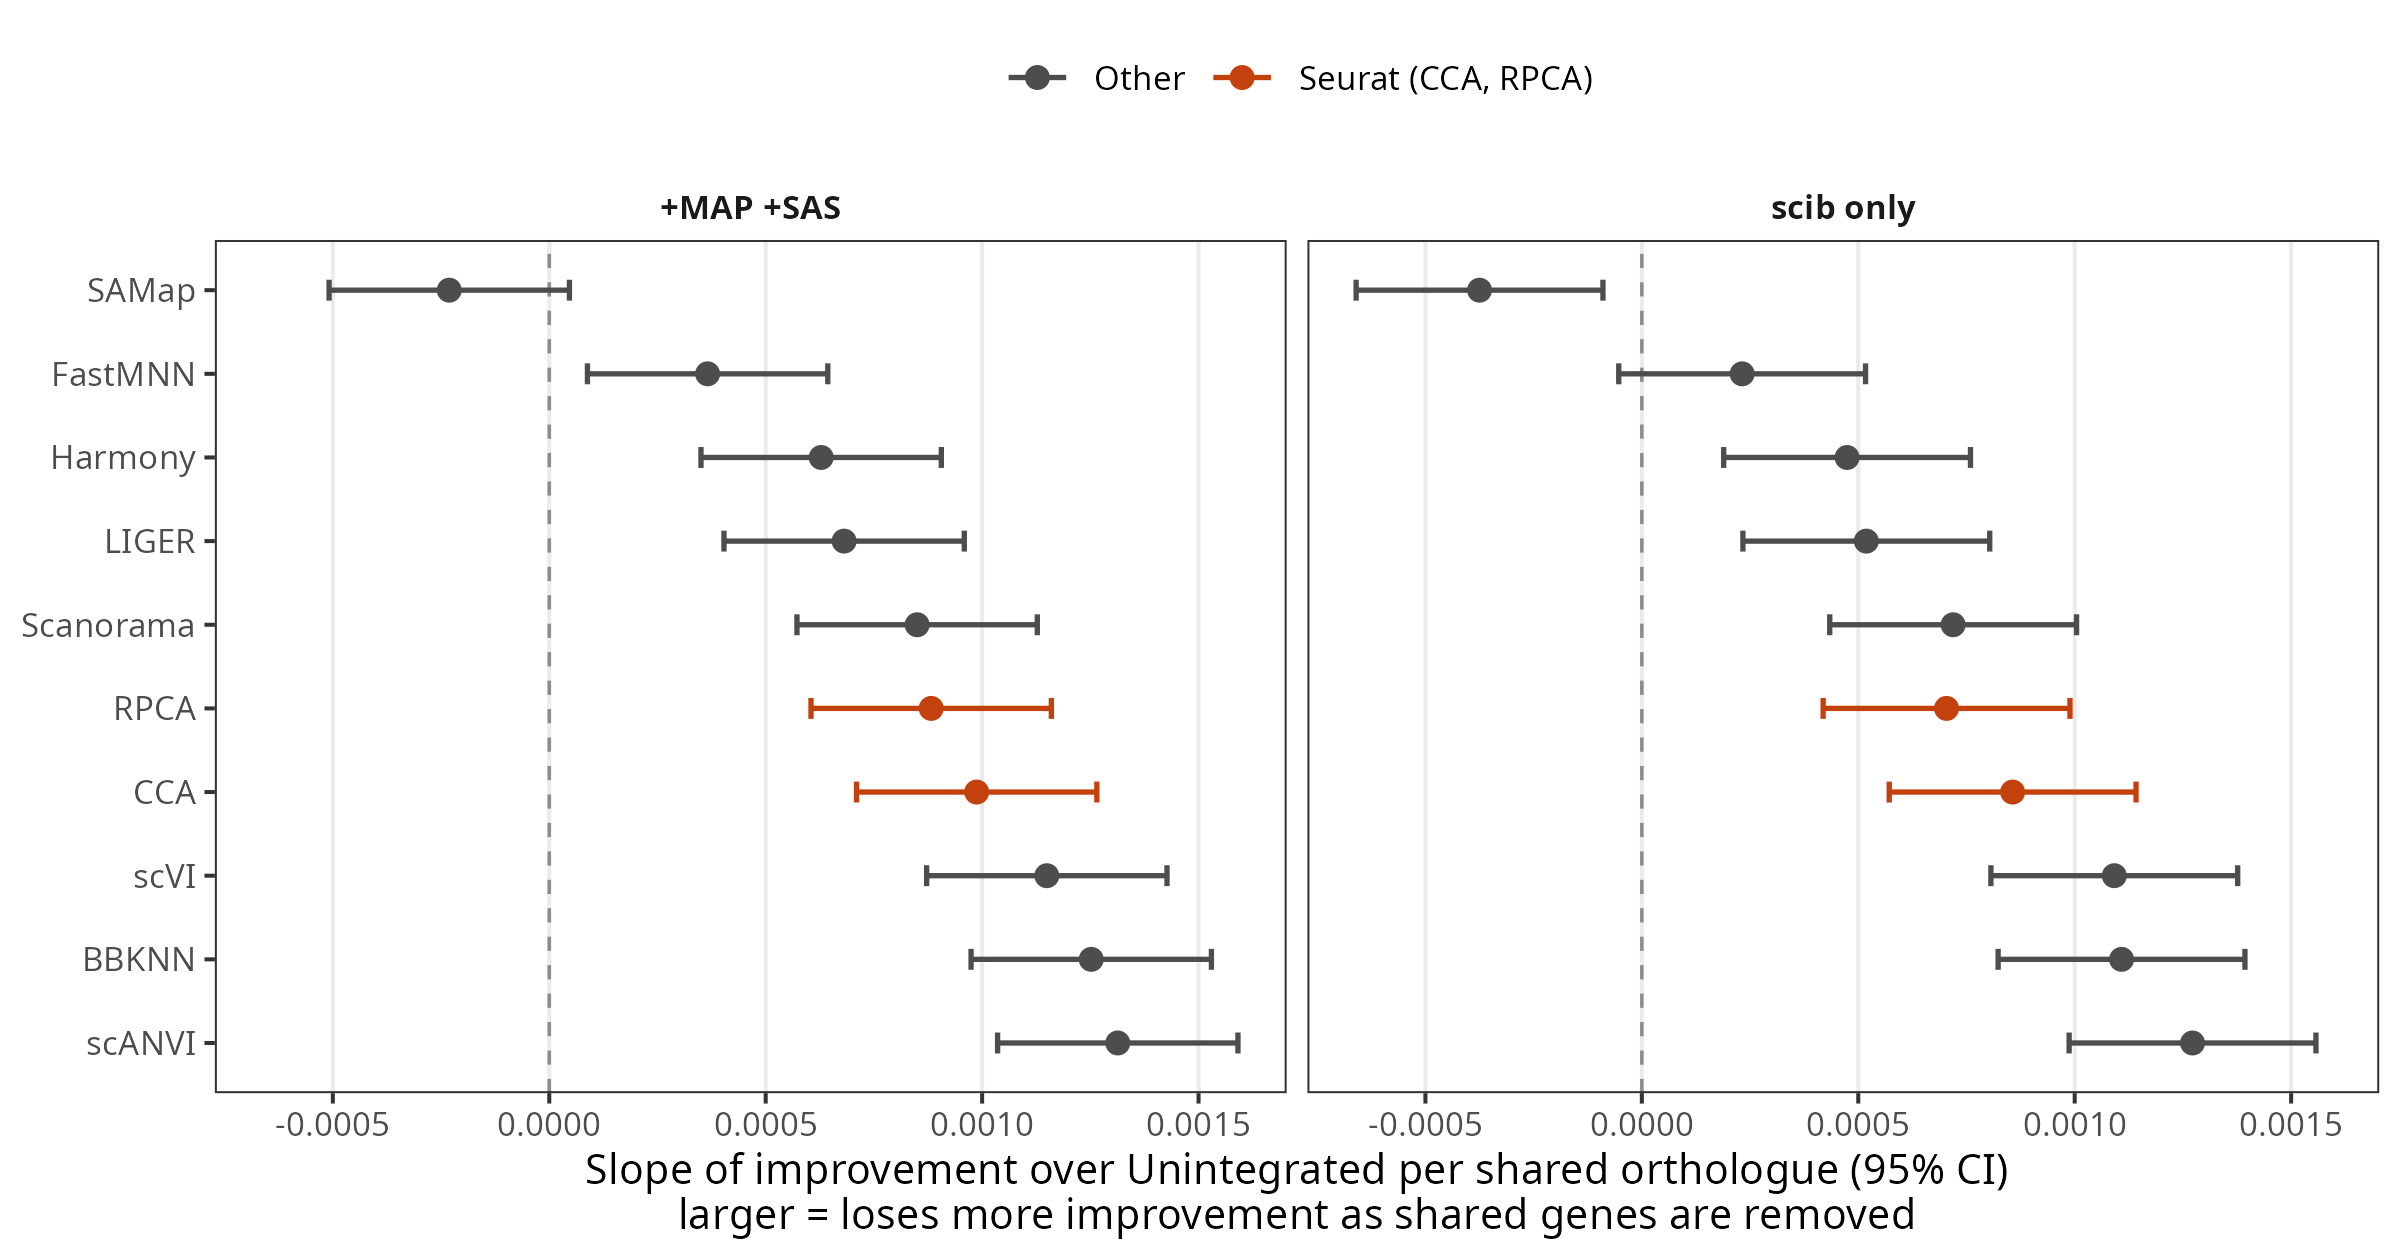

Data behind this chart, as committed beside it:
definition, set, algorithm, at123, at25, slope, SE, df, lower.CL, upper.CL
+MAP +SAS, section 2.4, CCA, 0.1553, 0.05855, 9.874241259765425e-4, 1.276003956713328e-4, 59.48, 7.321397353100181e-4, 0.001243
+MAP +SAS, section 2.4, RPCA, 0.1577, 0.07123, 8.823145606717969e-4, 1.2760039567133292e-4, 59.48, 6.270301700052723e-4, 0.001138
+MAP +SAS, section 2.4, Harmony, 0.1534, 0.09179, 6.281355507021074e-4, 1.2760039567133287e-4, 59.48, 3.72851160035583e-4, 8.834199413686319e-4
+MAP +SAS, section 2.4, FastMNN, 0.05837, 0.02252, 3.6582969250809343e-4, 1.2760039567133287e-4, 59.48, 1.1054530184156897e-4, 6.211140831746179e-4
+MAP +SAS, section 2.4, Scanorama, 0.1612, 0.07796, 8.49858359197123e-4, 1.2760039567133292e-4, 59.48, 5.945739685305984e-4, 0.001105
+MAP +SAS, section 2.4, BBKNN, 0.1326, 0.009884, 0.001252, 1.2760039567133287e-4, 59.48, 9.96806254072477e-4, 0.001507
+MAP +SAS, all native, CCA, 0.1553, 0.05855, 9.874241259765337e-4, 1.4010139749201926e-4, 110.7, 7.09796126605707e-4, 0.001265
+MAP +SAS, all native, RPCA, 0.1577, 0.07123, 8.823145606717869e-4, 1.4010139749201915e-4, 110.7, 6.046865613009605e-4, 0.00116
+MAP +SAS, all native, Harmony, 0.1534, 0.09179, 6.281355507020969e-4, 1.4010139749201923e-4, 110.7, 3.505075513312703e-4, 9.057635500729236e-4
+MAP +SAS, all native, FastMNN, 0.05837, 0.02252, 3.6582969250808546e-4, 1.4010139749201918e-4, 110.7, 8.820169313725895e-5, 6.43457691878912e-4
+MAP +SAS, all native, Scanorama, 0.1612, 0.07796, 8.498583591971144e-4, 1.4010139749201926e-4, 110.7, 5.722303598262878e-4, 0.001127
+MAP +SAS, all native, BBKNN, 0.1326, 0.009884, 0.001252, 1.4010139749201918e-4, 110.7, 9.744626453681647e-4, 0.00153
+MAP +SAS, all native, LIGER, 0.1649, 0.09814, 6.812030360734832e-4, 1.401013974920192e-4, 110.7, 4.0357503670265663e-4, 9.588310354443098e-4
+MAP +SAS, all native, SAMap, 0.07267, 0.09532, -2.3107173692056722e-4, 1.4010139749201918e-4, 110.7, -5.086997362913938e-4, 4.6556262450259285e-5
+MAP +SAS, all native, scVI, 0.1574, 0.0448, 0.001149, 1.4010139749201918e-4, 110.7, 8.718562475223146e-4, 0.001427
+MAP +SAS, all native, scANVI, 0.1794, 0.05069, 0.001313, 1.401013974920192e-4, 110.7, 0.001036, 0.001591
scib only, section 2.4, CCA, 0.148, 0.06403, 8.566159024638513e-4, 1.26483986995095e-4, 80.56, 6.04931733231333e-4, 0.001108
scib only, section 2.4, RPCA, 0.1485, 0.07956, 7.039424906690911e-4, 1.264839869950951e-4, 80.56, 4.522583214365727e-4, 9.556266599016095e-4
scib only, section 2.4, Harmony, 0.1384, 0.09191, 4.7417009139293754e-4, 1.2648398699509504e-4, 80.56, 2.2248592216041923e-4, 7.258542606254558e-4
scib only, section 2.4, FastMNN, 0.04147, 0.01877, 2.3172114766887891e-4, 1.2648398699509504e-4, 80.56, -1.9963021563639395e-5, 4.834053169013972e-4
scib only, section 2.4, Scanorama, 0.1471, 0.07665, 7.191594285616139e-4, 1.264839869950951e-4, 80.56, 4.6747525932909544e-4, 9.708435977941322e-4
scib only, section 2.4, BBKNN, 0.1428, 0.03416, 0.001108, 1.2648398699509504e-4, 80.56, 8.565223605312348e-4, 0.00136
scib only, all native, CCA, 0.148, 0.06403, 8.56615902463842e-4, 1.440665002932799e-4, 126.4, 5.715216856145011e-4, 0.001142
scib only, all native, RPCA, 0.1485, 0.07956, 7.039424906690821e-4, 1.4406650029327983e-4, 126.4, 4.188482738197414e-4, 9.890367075184228e-4
scib only, all native, Harmony, 0.1384, 0.09191, 4.7417009139292794e-4, 1.4406650029327988e-4, 126.4, 1.890758745435871e-4, 7.592643082422688e-4
scib only, all native, FastMNN, 0.04147, 0.01877, 2.3172114766886845e-4, 1.4406650029327985e-4, 126.4, -5.337306918047234e-5, 5.168153645182092e-4
scib only, all native, Scanorama, 0.1471, 0.07665, 7.191594285616055e-4, 1.4406650029327993e-4, 126.4, 4.3406521171226455e-4, 0.001004
scib only, all native, BBKNN, 0.1428, 0.03416, 0.001108, 1.4406650029327985e-4, 126.4, 8.231123129144029e-4, 0.001393
scib only, all native, LIGER, 0.1405, 0.08969, 5.185905544523799e-4, 1.4406650029327988e-4, 126.4, 2.334963376030391e-4, 8.036847713017208e-4
scib only, all native, SAMap, 0.08284, 0.1196, -3.749558518958174e-4, 1.4406650029327985e-4, 126.4, -6.600500687451581e-4, -8.986163504647661e-5
scib only, all native, scVI, 0.1553, 0.04832, 0.001091, 1.4406650029327985e-4, 126.4, 8.063900586453628e-4, 0.001377
scib only, all native, scANVI, 0.1806, 0.05597, 0.001272, 1.440665002932799e-4, 126.4, 9.871281685150258e-4, 0.001557
